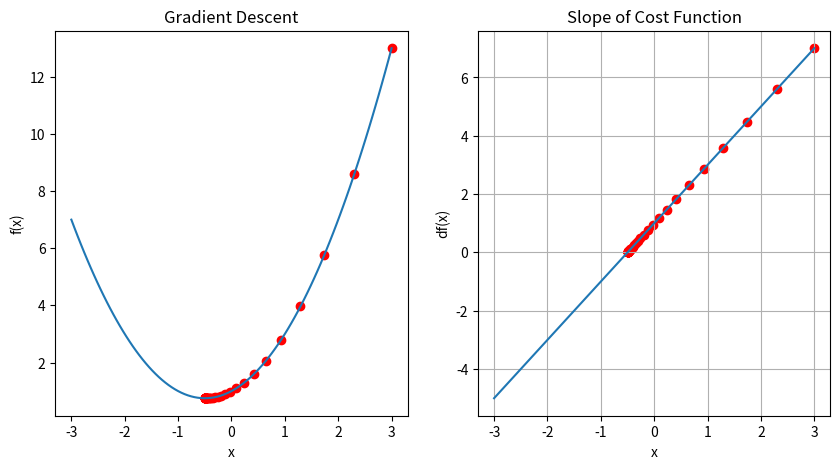

Here is the Python script that generated this plot:
import matplotlib.pyplot as plt
import numpy as np


# f(x) = x^2 + x + 1


def fun(x):
    return x**2 + x + 1 # a simple cost function


#generating data with numpy

data = np.linspace( start= -3, stop=3,num=100)
print(data)


#Slop and derevative to finde minimum value of cf

def derevative(x):
    return 2*x + 1;

# ploting data
# ploting data




#Gradient Descent

#Gradient Descent
new_x = 3  #random guess
previous_x =  0
step_multiplier = 0.1 #gamma
precision = 0.0001

x_list = [new_x]
slope_list = [derevative(new_x)]


for n in range(300) :
    previous_x = new_x
    gradient = derevative(previous_x)
    new_x = previous_x - step_multiplier*gradient



    x_list.append(new_x)
    slope_list.append(derevative(new_x))



    step_size = abs( new_x - previous_x)

    if step_size < precision:
        break





print(f"Local minimum occurs at:{new_x}")
print(f"slope or df(x) at this point is :{derevative(new_x)}")
print(f"f(x) or cost function is:{fun(new_x)}")



plt.figure(figsize=[10,5])

plt.subplot(1,2,1) #dividing graph

plt.title('Gradient Descent')
plt.xlabel('x')
plt.ylabel('f(x)')
plt.plot(data, fun(data))

x_value = np.array(x_list)
plt.scatter(x_list,fun(x_value),color='red')


plt.subplot(1,2,2)
plt.title('Slope of Cost Function')
plt.xlabel('x')
plt.ylabel('df(x)')
plt.grid()
plt.plot(data, derevative(data))
plt.scatter(x_list,slope_list,color='red')

plt.show()